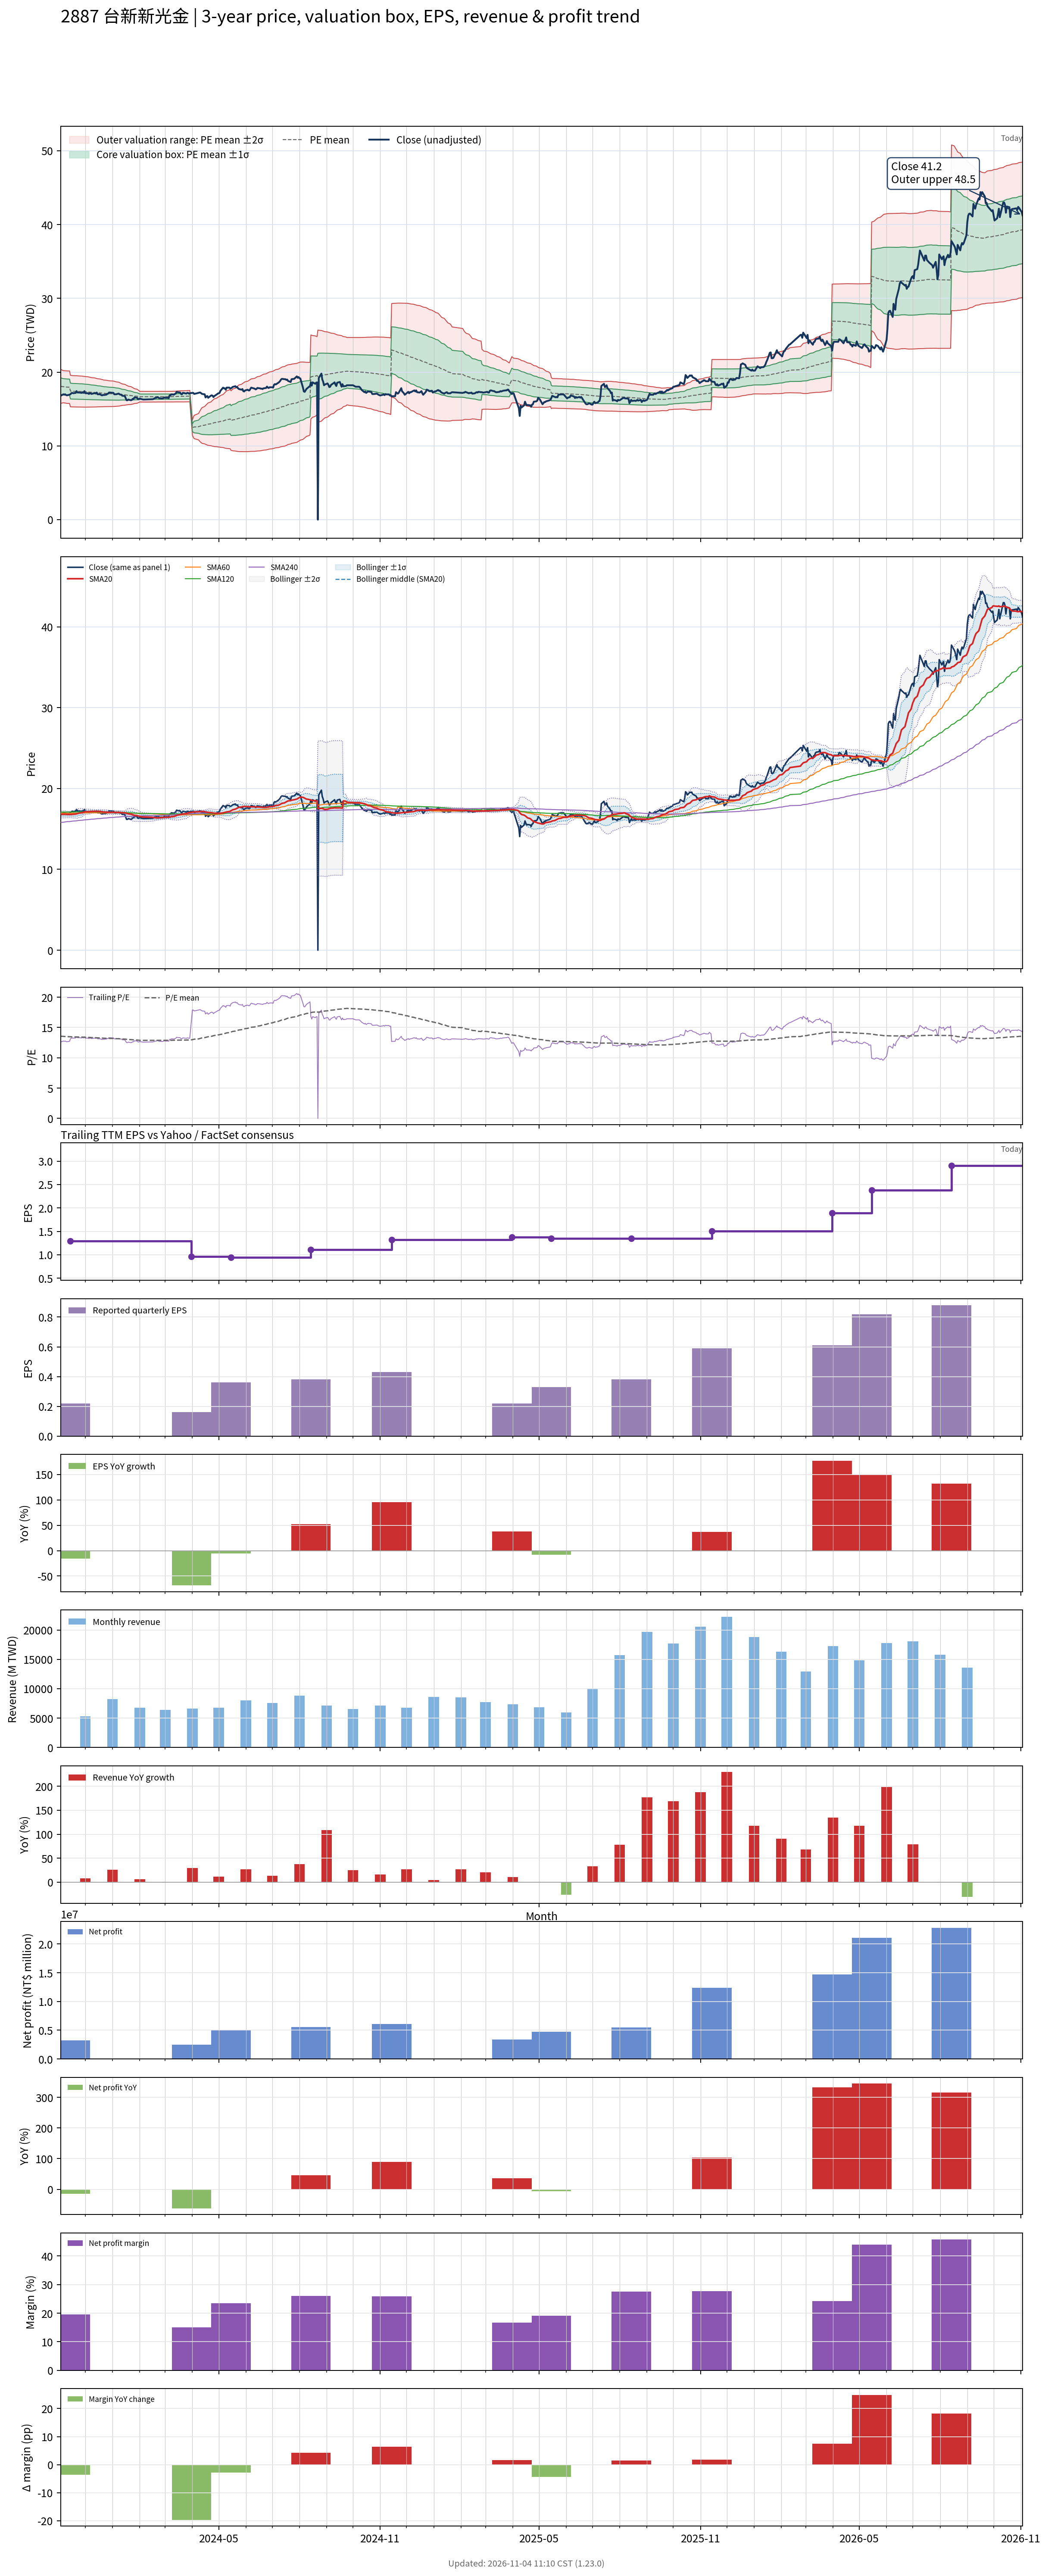

Source data for this figure (header and first rows):
# chart-version: skill-stock-dynamic-val…
date, close, available_date, period_end, eps, ttm_eps, pe, pe_mean, pe_std, price_m2, price_m1, price_mean, price_p1, price_p2, forward_eps, forward_pe, forward_pe_mean, forward_pe_std, forward_price_m2, forward_price_m1, forward_price_mean, forward_price_p1, forward_price_p2, sma20
2023-11-03, 16.8, 2023-08-14, 2023-06-30, 0.25, 1.333, 12.61, 13.56, 0.8638, 15.76, 16.92, 18.07, 19.22, 20.37, , , , , , , , , , 16.8
2023-11-06, 16.99, 2023-08-14, 2023-06-30, 0.25, 1.333, 12.75, 13.52, 0.8155, 15.85, 16.94, 18.02, 19.11, 20.2, , , , , , , , , , 16.81
2023-11-07, 16.95, 2023-08-14, 2023-06-30, 0.25, 1.333, 12.71, 13.51, 0.8186, 15.83, 16.92, 18.01, 19.1, 20.19, , , , , , , , , , 16.82
2023-11-08, 16.99, 2023-08-14, 2023-06-30, 0.25, 1.333, 12.75, 13.5, 0.8206, 15.81, 16.9, 18, 19.09, 20.18, , , , , , , , , , 16.82
2023-11-09, 16.9, 2023-08-14, 2023-06-30, 0.25, 1.333, 12.68, 13.49, 0.8226, 15.79, 16.89, 17.98, 19.08, 20.18, , , , , , , , , , 16.81
2023-11-10, 16.85, 2023-08-14, 2023-06-30, 0.25, 1.333, 12.64, 13.48, 0.825, 15.77, 16.87, 17.97, 19.07, 20.17, , , , , , , , , , 16.8
2023-11-13, 16.95, 2023-08-14, 2023-06-30, 0.25, 1.333, 12.71, 13.47, 0.8267, 15.75, 16.85, 17.95, 19.06, 20.16, , , , , , , , , , 16.79
2023-11-14, 16.99, 2023-11-14, 2023-09-30, 0.22, 1.295, 13.12, 13.46, 0.8256, 15.29, 16.36, 17.43, 18.5, 19.57, , , , , , , , , , 16.79
2023-11-15, 17.14, 2023-11-14, 2023-09-30, 0.22, 1.295, 13.24, 13.45, 0.823, 15.29, 16.35, 17.42, 18.49, 19.55, , , , , , , , , , 16.8
2023-11-16, 17.18, 2023-11-14, 2023-09-30, 0.22, 1.295, 13.27, 13.45, 0.8205, 15.29, 16.35, 17.41, 18.47, 19.54, , , , , , , , , , 16.81
2023-11-17, 17.14, 2023-11-14, 2023-09-30, 0.22, 1.295, 13.24, 13.44, 0.8197, 15.28, 16.34, 17.4, 18.46, 19.53, , , , , , , , , , 16.82
2023-11-20, 17.18, 2023-11-14, 2023-09-30, 0.22, 1.295, 13.27, 13.44, 0.8187, 15.28, 16.34, 17.4, 18.46, 19.52, , , , , , , , , , 16.84
2023-11-21, 17.42, 2023-11-14, 2023-09-30, 0.22, 1.295, 13.46, 13.43, 0.8174, 15.27, 16.33, 17.39, 18.45, 19.51, , , , , , , , , , 16.87
2023-11-22, 17.23, 2023-11-14, 2023-09-30, 0.22, 1.295, 13.31, 13.43, 0.8159, 15.27, 16.33, 17.38, 18.44, 19.5, , , , , , , , , , 16.9
2023-11-23, 17.23, 2023-11-14, 2023-09-30, 0.22, 1.295, 13.31, 13.42, 0.8148, 15.27, 16.32, 17.38, 18.43, 19.49, , , , , , , , , , 16.93
2023-11-24, 17.23, 2023-11-14, 2023-09-30, 0.22, 1.295, 13.31, 13.42, 0.8137, 15.26, 16.32, 17.37, 18.43, 19.48, , , , , , , , , , 16.96
2023-11-27, 17.18, 2023-11-14, 2023-09-30, 0.22, 1.295, 13.27, 13.41, 0.8122, 15.26, 16.31, 17.36, 18.42, 19.47, , , , , , , , , , 17
2023-11-28, 17.28, 2023-11-14, 2023-09-30, 0.22, 1.295, 13.35, 13.4, 0.8095, 15.26, 16.31, 17.36, 18.4, 19.45, , , , , , , , , , 17.04
2023-11-29, 17.18, 2023-11-14, 2023-09-30, 0.22, 1.295, 13.27, 13.4, 0.8068, 15.26, 16.3, 17.35, 18.39, 19.44, , , , , , , , , , 17.08
2023-11-30, 17.42, 2023-11-14, 2023-09-30, 0.22, 1.295, 13.46, 13.39, 0.8031, 15.26, 16.3, 17.34, 18.38, 19.42, , , , , , , , , , 17.11
2023-12-01, 17.14, 2023-11-14, 2023-09-30, 0.22, 1.295, 13.24, 13.38, 0.799, 15.26, 16.29, 17.33, 18.36, 19.4, , , , , , , , , , 17.13
2023-12-04, 17.14, 2023-11-14, 2023-09-30, 0.22, 1.295, 13.24, 13.37, 0.7932, 15.26, 16.29, 17.31, 18.34, 19.37, , , , , , , , , , 17.14
2023-12-05, 17.04, 2023-11-14, 2023-09-30, 0.22, 1.295, 13.16, 13.36, 0.7879, 15.26, 16.28, 17.3, 18.32, 19.34, , , , , , , , , , 17.14
2023-12-06, 17.14, 2023-11-14, 2023-09-30, 0.22, 1.295, 13.24, 13.35, 0.7822, 15.26, 16.27, 17.29, 18.3, 19.31, , , , , , , , , , 17.15
2023-12-07, 17.14, 2023-11-14, 2023-09-30, 0.22, 1.295, 13.24, 13.34, 0.7755, 15.27, 16.27, 17.27, 18.28, 19.28, , , , , , , , , , 17.16
2023-12-08, 17.04, 2023-11-14, 2023-09-30, 0.22, 1.295, 13.16, 13.33, 0.7695, 15.27, 16.26, 17.26, 18.26, 19.25, , , , , , , , , , 17.17
2023-12-11, 17.14, 2023-11-14, 2023-09-30, 0.22, 1.295, 13.24, 13.32, 0.7633, 15.27, 16.26, 17.25, 18.24, 19.23, , , , , , , , , , 17.18
2023-12-12, 17.14, 2023-11-14, 2023-09-30, 0.22, 1.295, 13.24, 13.31, 0.7579, 15.27, 16.26, 17.24, 18.22, 19.2, , , , , , , , , , 17.19
2023-12-13, 17.09, 2023-11-14, 2023-09-30, 0.22, 1.295, 13.2, 13.3, 0.7514, 15.28, 16.25, 17.22, 18.2, 19.17, , , , , , , , , , 17.18
2023-12-14, 17.23, 2023-11-14, 2023-09-30, 0.22, 1.295, 13.31, 13.29, 0.7431, 15.29, 16.25, 17.21, 18.17, 19.14, , , , , , , , , , 17.19
2023-12-15, 16.99, 2023-11-14, 2023-09-30, 0.22, 1.295, 13.12, 13.28, 0.7348, 15.29, 16.24, 17.2, 18.15, 19.1, , , , , , , , , , 17.18
2023-12-18, 16.99, 2023-11-14, 2023-09-30, 0.22, 1.295, 13.12, 13.27, 0.7267, 15.3, 16.24, 17.18, 18.12, 19.06, , , , , , , , , , 17.17
2023-12-19, 16.9, 2023-11-14, 2023-09-30, 0.22, 1.295, 13.05, 13.26, 0.7191, 15.3, 16.24, 17.17, 18.1, 19.03, , , , , , , , , , 17.14
2023-12-20, 16.85, 2023-11-14, 2023-09-30, 0.22, 1.295, 13.01, 13.25, 0.7118, 15.31, 16.23, 17.15, 18.07, 19, , , , , , , , , , 17.12
2023-12-21, 16.9, 2023-11-14, 2023-09-30, 0.22, 1.295, 13.05, 13.24, 0.7051, 15.31, 16.23, 17.14, 18.05, 18.96, , , , , , , , , , 17.11
2023-12-22, 16.9, 2023-11-14, 2023-09-30, 0.22, 1.295, 13.05, 13.23, 0.6972, 15.32, 16.22, 17.12, 18.03, 18.93, , , , , , , , , , 17.09
2023-12-25, 16.95, 2023-11-14, 2023-09-30, 0.22, 1.295, 13.09, 13.22, 0.69, 15.32, 16.22, 17.11, 18, 18.9, , , , , , , , , , 17.08
2023-12-26, 17.04, 2023-11-14, 2023-09-30, 0.22, 1.295, 13.16, 13.21, 0.6825, 15.33, 16.21, 17.1, 17.98, 18.87, , , , , , , , , , 17.07
2023-12-27, 17.09, 2023-11-14, 2023-09-30, 0.22, 1.295, 13.2, 13.2, 0.6784, 15.33, 16.21, 17.09, 17.97, 18.85, , , , , , , , , , 17.06
2023-12-28, 17.23, 2023-11-14, 2023-09-30, 0.22, 1.295, 13.31, 13.19, 0.6761, 15.33, 16.21, 17.08, 17.96, 18.83, , , , , , , , , , 17.05
2023-12-29, 17.23, 2023-11-14, 2023-09-30, 0.22, 1.295, 13.31, 13.19, 0.673, 15.33, 16.21, 17.08, 17.95, 18.82, , , , , , , , , , 17.06
2024-01-02, 17.18, 2023-11-14, 2023-09-30, 0.22, 1.295, 13.27, 13.18, 0.6655, 15.34, 16.2, 17.07, 17.93, 18.79, , , , , , , , , , 17.06
2024-01-03, 16.99, 2023-11-14, 2023-09-30, 0.22, 1.295, 13.12, 13.17, 0.6578, 15.35, 16.2, 17.05, 17.91, 18.76, , , , , , , , , , 17.06
2024-01-04, 16.99, 2023-11-14, 2023-09-30, 0.22, 1.295, 13.12, 13.16, 0.6499, 15.36, 16.2, 17.04, 17.88, 18.72, , , , , , , , , , 17.05
2024-01-05, 16.99, 2023-11-14, 2023-09-30, 0.22, 1.295, 13.12, 13.15, 0.6393, 15.37, 16.2, 17.03, 17.85, 18.68, , , , , , , , , , 17.04
2024-01-08, 17.09, 2023-11-14, 2023-09-30, 0.22, 1.295, 13.2, 13.14, 0.6263, 15.39, 16.2, 17.01, 17.82, 18.63, , , , , , , , , , 17.05
2024-01-09, 16.99, 2023-11-14, 2023-09-30, 0.22, 1.295, 13.12, 13.13, 0.6097, 15.42, 16.21, 17, 17.79, 18.57, , , , , , , , , , 17.04
2024-01-10, 16.95, 2023-11-14, 2023-09-30, 0.22, 1.295, 13.09, 13.11, 0.5947, 15.44, 16.21, 16.98, 17.75, 18.52, , , , , , , , , , 17.03
2024-01-11, 16.95, 2023-11-14, 2023-09-30, 0.22, 1.295, 13.09, 13.1, 0.5775, 15.47, 16.22, 16.96, 17.71, 18.46, , , , , , , , , , 17.02
2024-01-12, 16.8, 2023-11-14, 2023-09-30, 0.22, 1.295, 12.98, 13.09, 0.5612, 15.49, 16.22, 16.95, 17.67, 18.4, , , , , , , , , , 17
2024-01-15, 16.76, 2023-11-14, 2023-09-30, 0.22, 1.295, 12.94, 13.07, 0.5459, 15.51, 16.22, 16.93, 17.64, 18.34, , , , , , , , , , 16.99
2024-01-16, 16.47, 2023-11-14, 2023-09-30, 0.22, 1.295, 12.72, 13.06, 0.528, 15.54, 16.22, 16.91, 17.59, 18.28, , , , , , , , , , 16.96
2024-01-17, 16.18, 2023-11-14, 2023-09-30, 0.22, 1.295, 12.5, 13.04, 0.5129, 15.56, 16.22, 16.89, 17.55, 18.21, , , , , , , , , , 16.93
2024-01-18, 16.18, 2023-11-14, 2023-09-30, 0.22, 1.295, 12.5, 13.03, 0.4977, 15.58, 16.22, 16.86, 17.51, 18.15, , , , , , , , , , 16.89
2024-01-19, 16.28, 2023-11-14, 2023-09-30, 0.22, 1.295, 12.57, 13.01, 0.4819, 15.6, 16.22, 16.84, 17.47, 18.09, , , , , , , , , , 16.86
2024-01-22, 16.18, 2023-11-14, 2023-09-30, 0.22, 1.295, 12.5, 12.99, 0.4667, 15.62, 16.22, 16.82, 17.43, 18.03, , , , , , , , , , 16.83
2024-01-23, 16.23, 2023-11-14, 2023-09-30, 0.22, 1.295, 12.54, 12.98, 0.4479, 15.64, 16.22, 16.8, 17.38, 17.96, , , , , , , , , , 16.79
2024-01-24, 16.37, 2023-11-14, 2023-09-30, 0.22, 1.295, 12.65, 12.96, 0.4302, 15.67, 16.23, 16.78, 17.34, 17.9, , , , , , , , , , 16.76
2024-01-25, 16.37, 2023-11-14, 2023-09-30, 0.22, 1.295, 12.65, 12.95, 0.4113, 15.7, 16.23, 16.77, 17.3, 17.83, , , , , , , , , , 16.72
... 667 more rows
